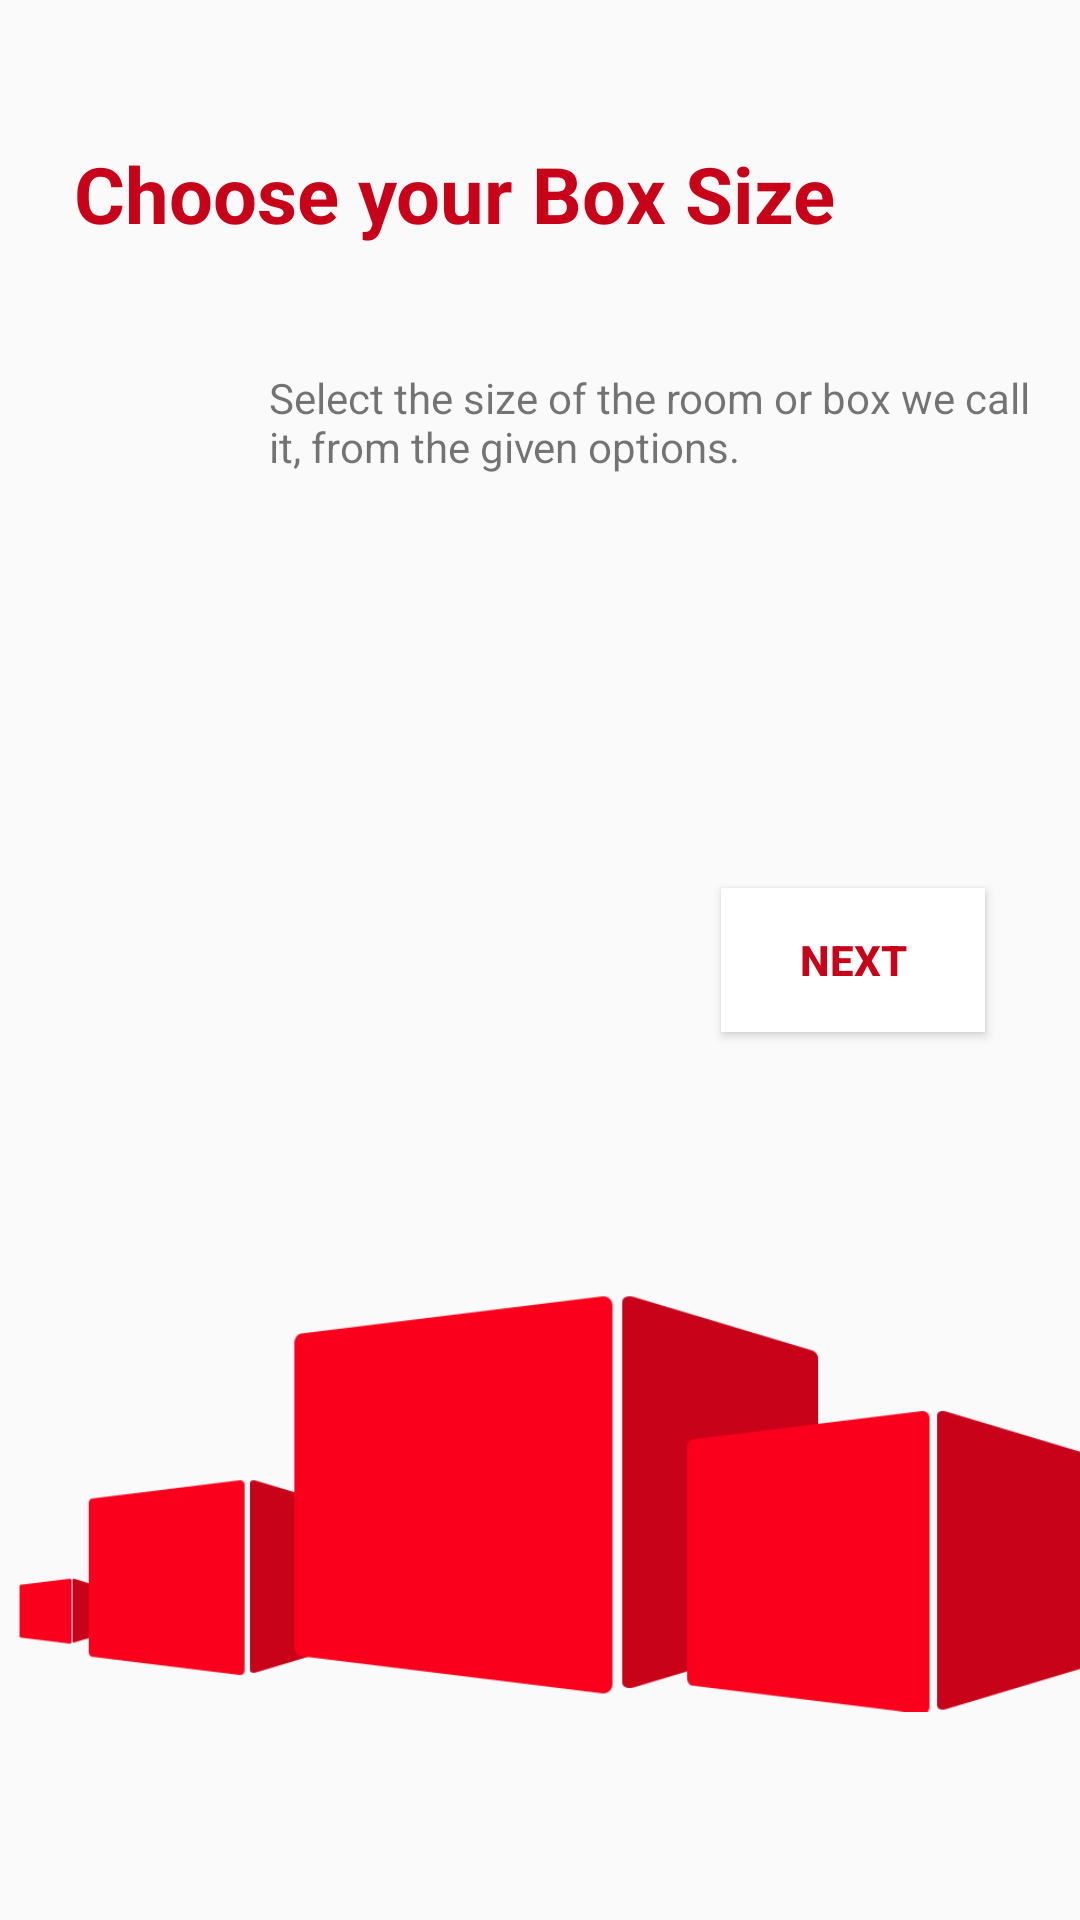

This screen was rendered from an Android layout file. Write that file and the resources it references.
<!-- AndroidManifest.xml: application theme AppTheme -->
<!-- res/layout/activity_screen1.xml -->
<?xml version="1.0" encoding="utf-8"?>
<RelativeLayout xmlns:android="http://schemas.android.com/apk/res/android"
    xmlns:app="http://schemas.android.com/apk/res-auto"
    xmlns:tools="http://schemas.android.com/tools"
    android:id="@+id/activity_screen1"
    android:layout_width="match_parent"
    android:layout_height="match_parent"
    android:paddingBottom="@dimen/activity_vertical_margin"
    android:paddingLeft="@dimen/activity_horizontal_margin"
    android:paddingRight="@dimen/activity_horizontal_margin"
    android:paddingTop="@dimen/activity_vertical_margin"
    tools:context="in.kodex.alabhyavaibhav.yourbox.screen1">

    <ImageView
        android:layout_width="wrap_content"
        android:layout_height="wrap_content"
        app:srcCompat="@drawable/box_size"
        android:id="@+id/imageView"
        android:layout_marginTop="362dp"
        android:layout_alignParentTop="true"
        android:layout_alignParentLeft="true"
        android:layout_alignParentStart="true" />

    <TextView
        android:text="Choose your Box Size"
        android:layout_width="wrap_content"
        android:textSize="26dp"
        android:textStyle="bold"
        android:textColor="#c80219"
        android:layout_height="wrap_content"
        android:layout_marginLeft="25dp"
        android:layout_marginStart="25dp"
        android:layout_marginTop="47dp"
        android:id="@+id/textView3"
        android:layout_alignParentTop="true"
        android:layout_alignParentLeft="true"
        android:layout_alignParentStart="true" />

    <TextView
        android:text="Select the size of the room or box we call it, from the given options."
        android:padding="10dp"
        android:textSize="14dp"
        android:layout_width="wrap_content"
        android:layout_height="wrap_content"
        android:layout_marginTop="31dp"
        android:id="@+id/textView4"
        android:layout_below="@+id/textView3"
        android:layout_alignLeft="@+id/textView3"
        android:layout_alignStart="@+id/textView3"
        android:layout_marginLeft="55dp"
        android:layout_marginStart="55dp" />

    <Button
        android:text="Next"
        android:textStyle="bold"
        android:background="#fff"
        android:elevation="3dp"
        android:textColor="#c80219"
        android:layout_width="wrap_content"
        android:layout_height="wrap_content"
        android:layout_centerVertical="true"
        android:layout_alignParentRight="true"
        android:layout_alignParentEnd="true"
        android:layout_marginRight="32dp"
        android:layout_marginEnd="32dp"
        android:id="@+id/Next" />
</RelativeLayout>
<!-- resources referenced by this layout -->
<resources>
  <!-- drawable box_size: png bitmap (drawable, 27989 bytes) -->
  <style name="AppTheme" parent="Theme.AppCompat.Light.NoActionBar">
          
          <item name="colorPrimaryDark">#fa001d</item>
          <item name="colorAccent">#c80219</item>
          <item name="android:textColorHint">#c80219</item>
      </style>
</resources>
